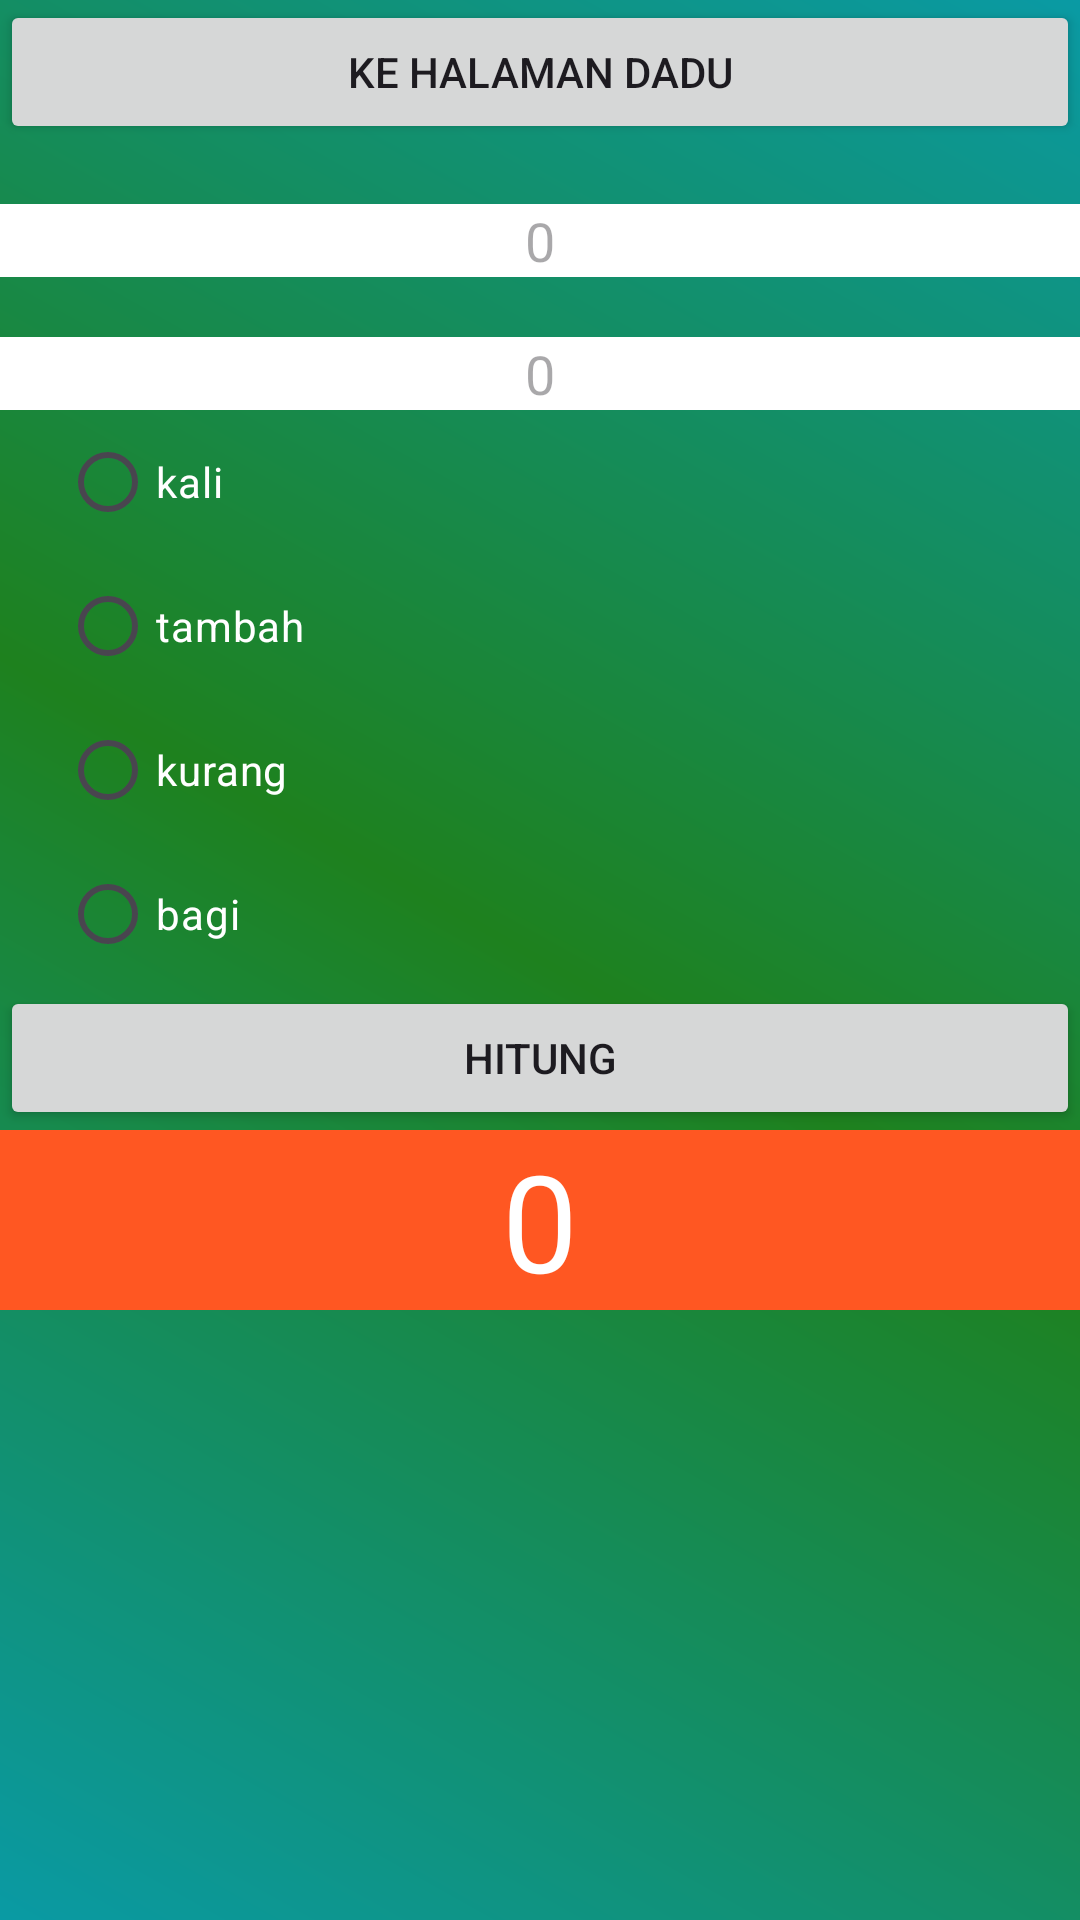

Here is an Android app screen rendered from its layout file. Give the layout XML and the strings, colors and styles it references.
<!-- AndroidManifest.xml: application theme Theme.NewProject1 -->
<!-- res/layout/activity_halaman2.xml -->
<?xml version="1.0" encoding="utf-8"?>
<androidx.appcompat.widget.LinearLayoutCompat xmlns:android="http://schemas.android.com/apk/res/android"
    xmlns:app="http://schemas.android.com/apk/res-auto"
    xmlns:tools="http://schemas.android.com/tools"
    android:id="@+id/main"
    android:layout_width="match_parent"
    android:layout_height="match_parent"
    android:background="@drawable/gradient_background"
    android:orientation="vertical"
    tools:context=".halaman2">

    <Button
        android:layout_width="match_parent"
        android:layout_height="wrap_content"
        android:text="ke halaman dadu"
        android:id="@+id/gotoDadu"
        />

    <EditText
        android:layout_width="match_parent"
        android:paddingEnd="5pt"
        android:paddingStart="5pt"
        android:layout_height="wrap_content"
        android:background="@color/white"
        android:layout_marginVertical="20dp"
        android:inputType="number"
        android:hint="0"
        android:textAlignment="center"
        android:textColor="@color/black"
        android:id="@+id/angkaPertama"
        />

    <EditText
        android:layout_width="match_parent"
        android:paddingEnd="5pt"
        android:paddingStart="5pt"
        android:layout_height="wrap_content"
        android:background="@color/white"
        android:inputType="number"
        android:hint="0"
        android:textAlignment="center"
        android:textColor="@color/black"
        android:id="@+id/angkaKedua"
        />

    <RadioGroup
        android:layout_width="wrap_content"
        android:layout_height="wrap_content"
        android:layout_marginStart="20dp"
        android:id="@+id/radioGroup"
        >

    <RadioButton
        android:layout_width="wrap_content"
        android:layout_height="wrap_content"
        android:text="kali"
        android:textColor="@color/white"
        android:id="@+id/kali"/>
    <RadioButton
        android:layout_width="wrap_content"
        android:layout_height="wrap_content"
        android:text="tambah"
        android:textColor="@color/white"
        android:id="@+id/tambah"/>
    <RadioButton
        android:layout_width="wrap_content"
        android:layout_height="wrap_content"
        android:text="kurang"
        android:textColor="@color/white"
        android:id="@+id/kurang"/>
        <RadioButton
            android:layout_width="wrap_content"
            android:layout_height="wrap_content"
            android:text="bagi"
            android:textColor="@color/white"
            android:id="@+id/bagi"/>
    </RadioGroup>

        <Button
        android:layout_width="match_parent"
        android:layout_height="wrap_content"
        android:id="@+id/tombolhitung"
        android:text="hitung"/>

    <TextView
        android:layout_width="match_parent"
        android:layout_height="wrap_content"
        android:background="@color/orange"
        android:textSize="45dp"
        android:textAlignment="center"
        android:text="0"
        android:id="@+id/hasil"
        android:textColor="@color/white"/>



</androidx.appcompat.widget.LinearLayoutCompat>
<!-- resources referenced by this layout -->
<resources>
  <color name="black">#FF000000</color>
  <color name="orange">#FF5722</color>
  <color name="white">#FFFFFF</color>
  <!-- drawable gradient_background (drawable) -->
  <?xml version="1.0" encoding="utf-8"?>
  <shape xmlns:android="http://schemas.android.com/apk/res/android"
      android:shape="rectangle">
  
      <gradient
          android:type="linear"
          android:startColor="#0A9AA4"
          android:centerColor="#1E811E"
          android:endColor="#0A9AA4"
          android:angle="45"/>
  </shape>
  <style name="Theme.NewProject1" parent="Base.Theme.NewProject1" />
  <style name="Base.Theme.NewProject1" parent="Theme.Material3.DayNight.NoActionBar">
          
          
      </style>
</resources>
